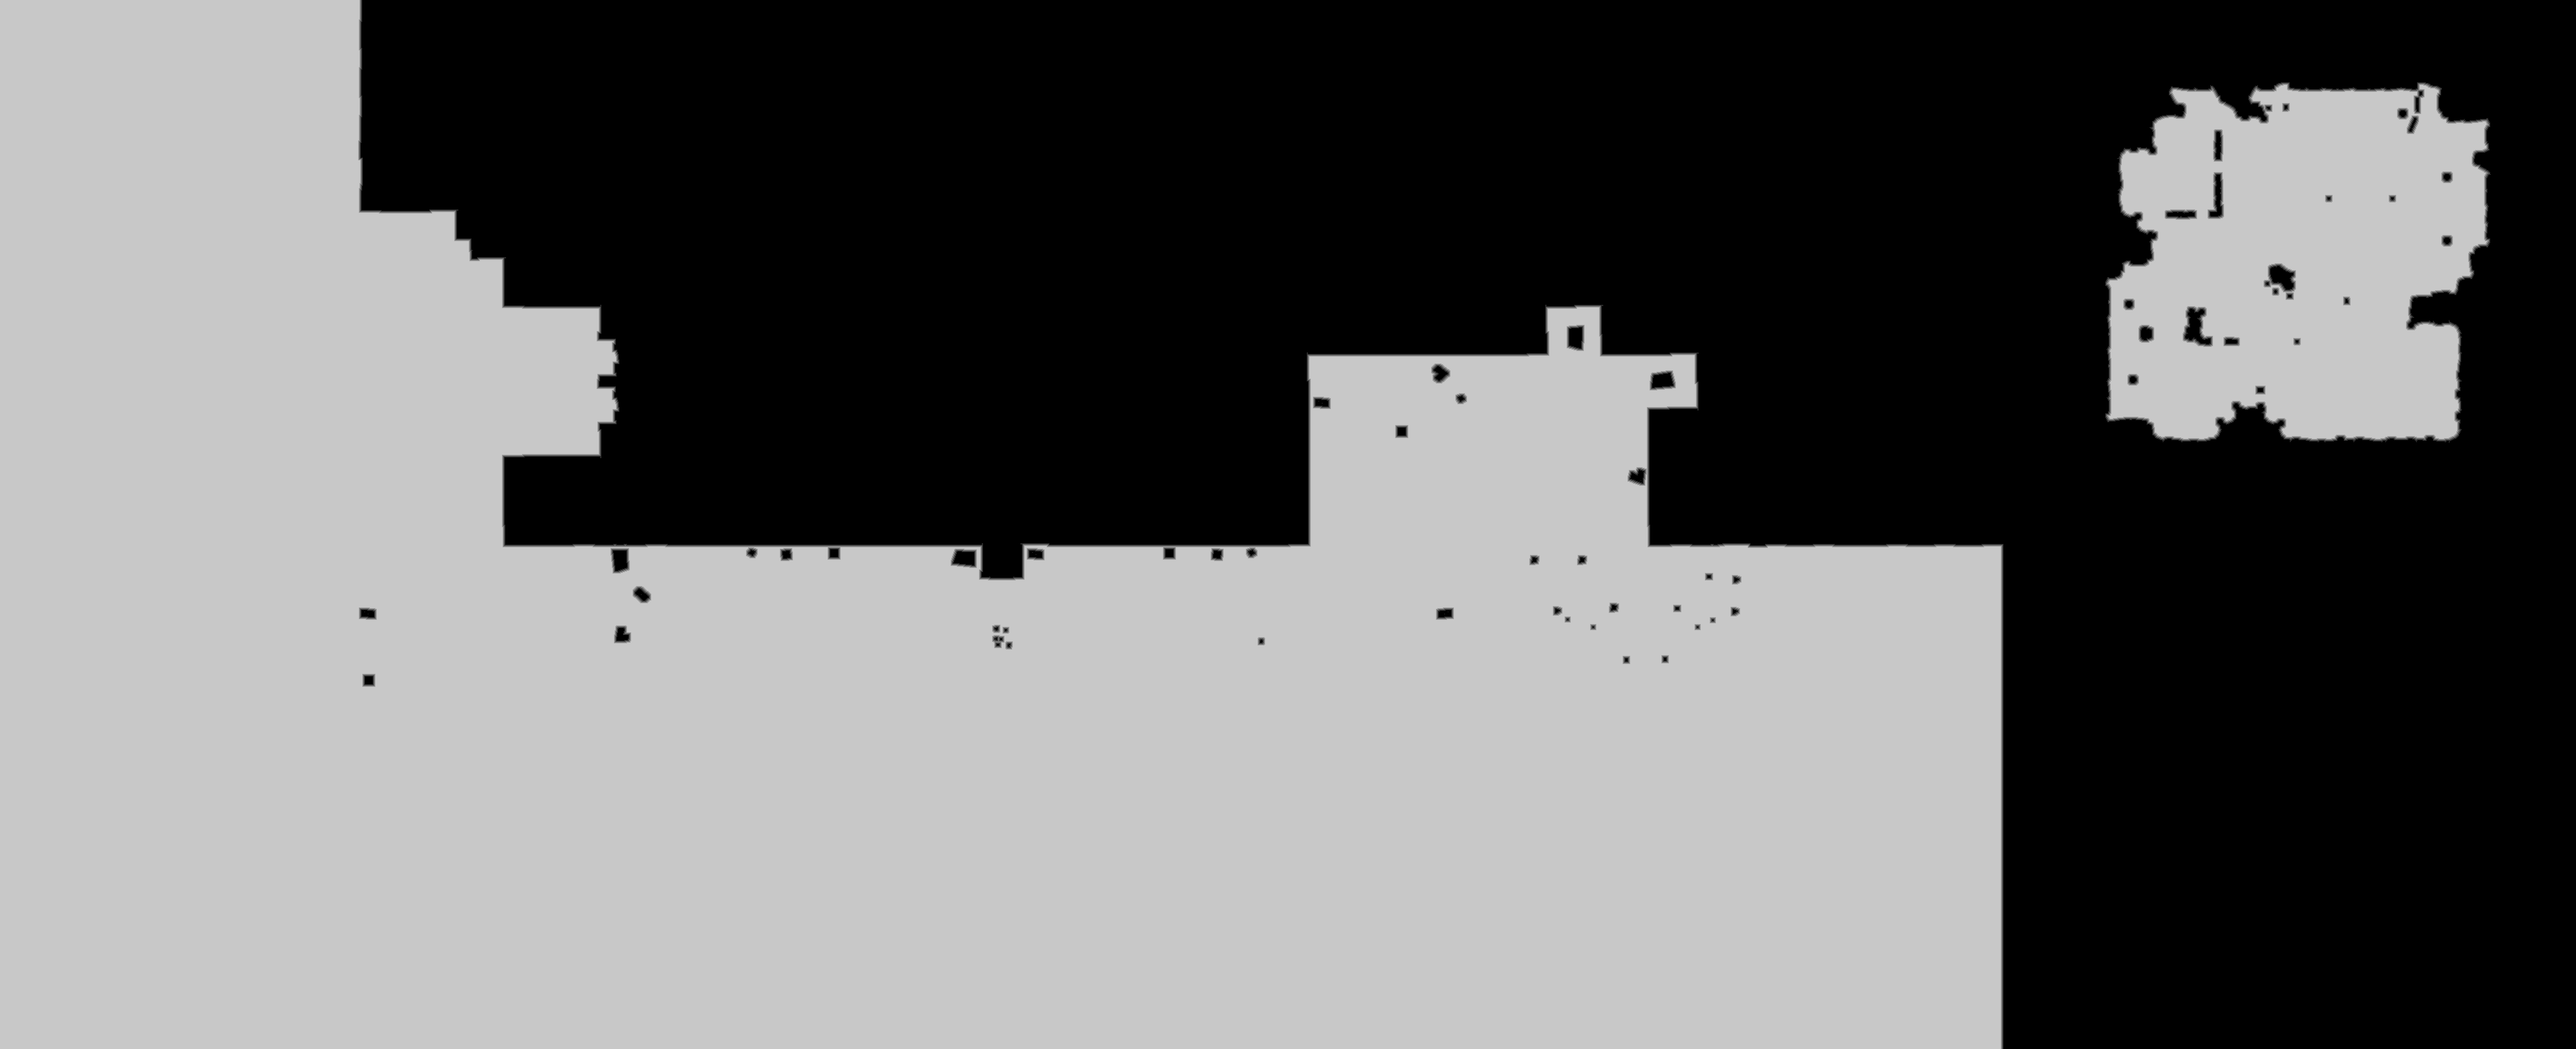

Values plotted in this chart, from the file beside it:
base	0x2a2f7f50000
origin	0x1190010
stride	1863
width	3726
height	1518
nibble	0	2616611
nibble	1	11934
nibble	2	12222
nibble	3	12654
nibble	4	12977
nibble	5	2989670
